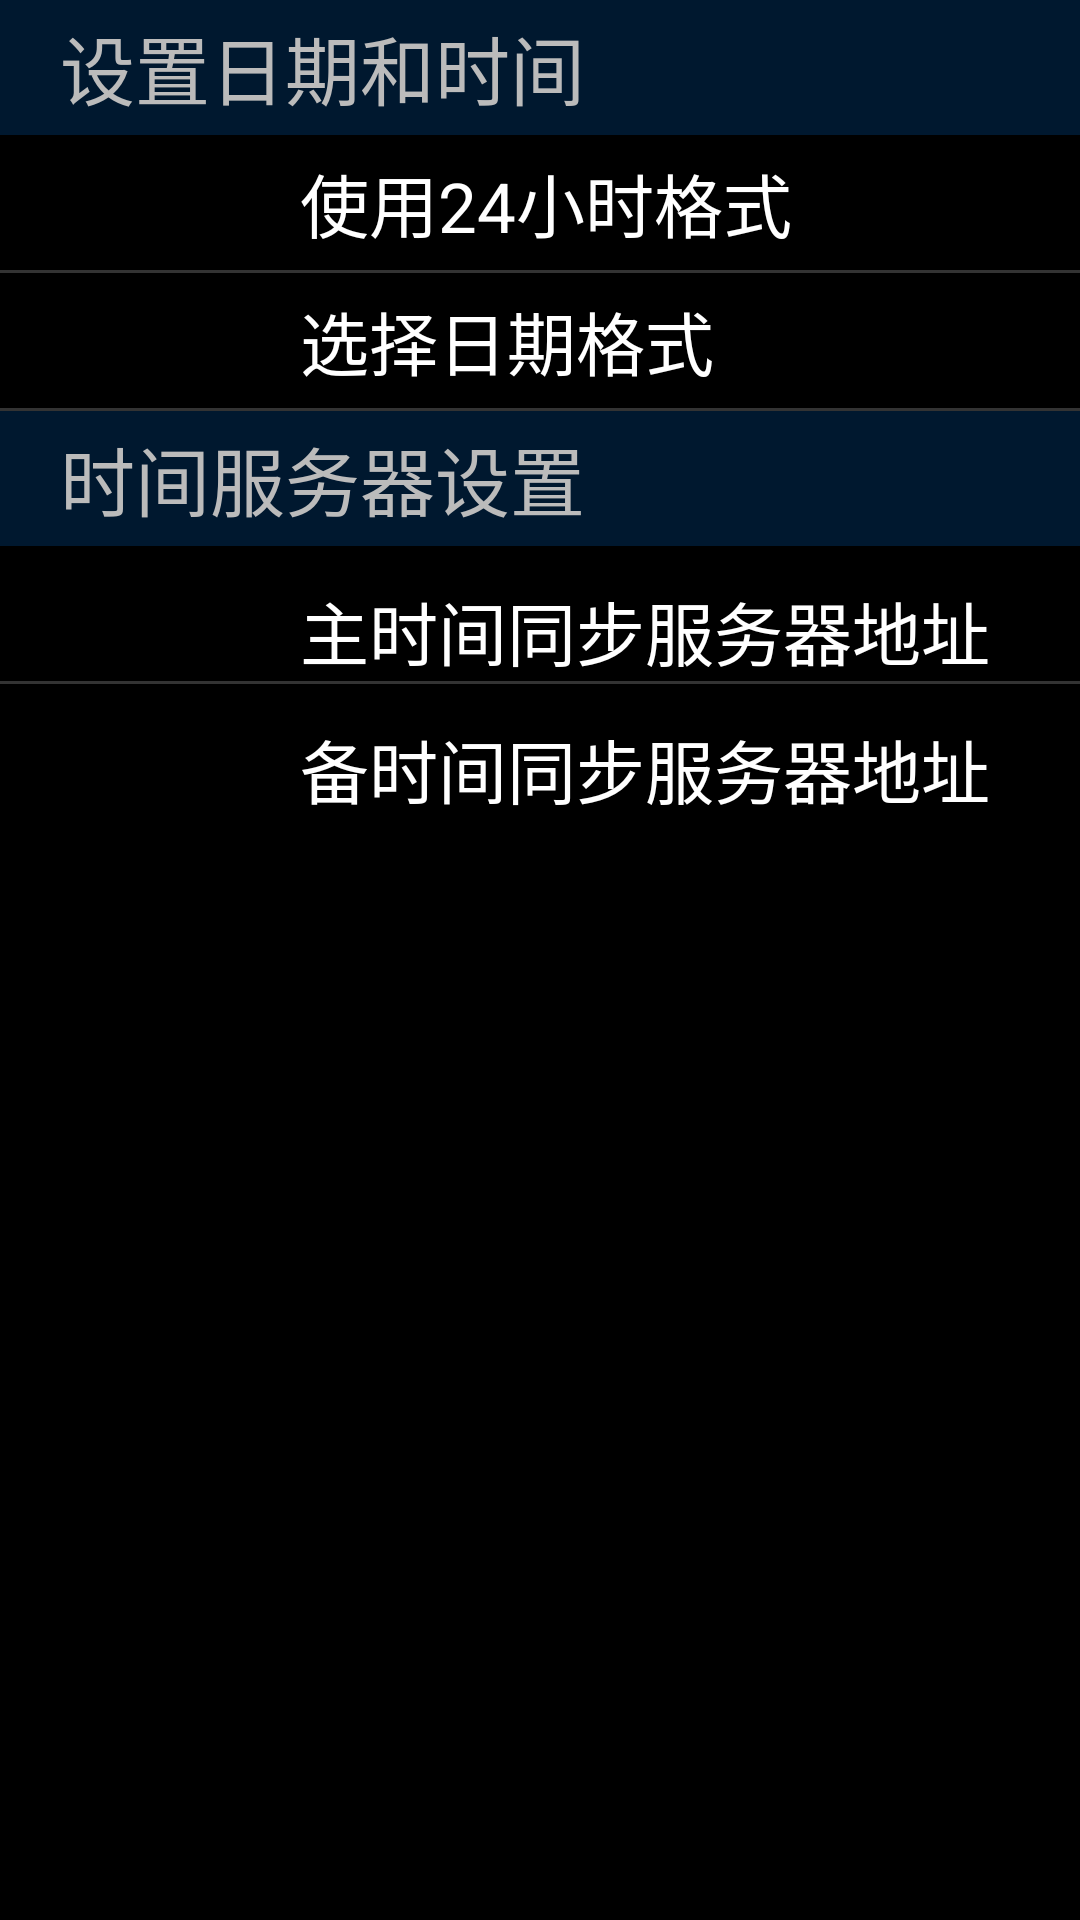

Reconstruct the res/layout file that produces this screen, plus the resources it refers to.
<!-- AndroidManifest.xml: application theme AppTheme -->
<!-- res/layout/fragment_date_time.xml -->
<?xml version="1.0" encoding="utf-8"?>
<LinearLayout xmlns:android="http://schemas.android.com/apk/res/android"
    android:orientation="vertical" android:layout_width="match_parent"
    android:layout_height="match_parent">

    <TextView
        style="@style/title_tv_style"
        android:text="@string/dt_setting" />

    <LinearLayout
        style="@style/focusable_ll_style"
        android:id="@+id/dt_ll_use_24">
        <TextView
            style="@style/dt_tv_key_style"
            android:text="@string/dt_use_24_format"/>
        <TextClock
            style="@style/dt_tv_value_style"
            android:format12Hour="a h:mm"
            android:format24Hour="H:mm"
            android:id="@+id/dt_tc_use_24"/>
        <ImageView
            style="@style/dt_img_style"
            android:id="@+id/dt_img_use_24"/>


    </LinearLayout>

    <include layout="@layout/image_divider" />

    <LinearLayout
        style="@style/focusable_ll_style"
        android:nextFocusDown="@id/dt_ll_select_format"
        android:id="@+id/dt_ll_select_format">
        <TextView
            style="@style/dt_tv_key_style"
            android:text="@string/dt_select_date_format"/>
        <TextClock
            style="@style/dt_tv_value_style"
            android:id="@+id/dt_tc_select_date_format"/>

    </LinearLayout>

    <include layout="@layout/image_divider" />

    <TextView
        style="@style/title_tv_style"
        android:text="@string/dt_time_server" />

    <LinearLayout
        style="@style/unfocusable_ll_style" >
        <TextView
            style="@style/dt_tv_key_style"
            android:text="@string/dt_time_server1"/>

        <TextView
            style="@style/dt_tv_value_style"
            android:id="@+id/dt_tv_server1"/>

    </LinearLayout>

    <include layout="@layout/image_divider" />


    <LinearLayout
        style="@style/unfocusable_ll_style">

        <TextView
            style="@style/dt_tv_key_style"
            android:text="@string/dt_time_server2"/>

        <TextView
            style="@style/dt_tv_value_style"
            android:id="@+id/dt_tv_server2"/>

    </LinearLayout>


</LinearLayout>
<!-- res/layout/image_divider.xml (included above) -->
<?xml version="1.0" encoding="utf-8"?>
<LinearLayout xmlns:android="http://schemas.android.com/apk/res/android"
    android:orientation="vertical" android:layout_width="900dp"
    android:layout_height="wrap_content"
    android:background="@drawable/background_divider">
</LinearLayout>
<!-- resources referenced by this layout -->
<resources>
  <!-- drawable background_divider: png bitmap (drawable, 101 bytes) -->
  <string name="dt_select_date_format">选择日期格式</string>
  <string name="dt_setting">设置日期和时间</string>
  <string name="dt_time_server">时间服务器设置</string>
  <string name="dt_time_server1">主时间同步服务器地址</string>
  <string name="dt_time_server2">备时间同步服务器地址</string>
  <string name="dt_use_24_format">使用24小时格式</string>
  <style name="dt_img_style" parent="img_base_style">
          <item name="android:layout_gravity">center</item>
          <item name="android:src">@drawable/checkbox_off</item>
      </style>
  <style name="dt_tv_key_style" parent="tv_base_style">
          <item name="android:layout_marginStart">100dp</item>
          <item name="android:layout_width">300dp</item>
          <item name="android:gravity">center_vertical|start</item>
      </style>
  <style name="dt_tv_value_style" parent="dt_tv_key_style">
          <item name="android:layout_marginStart">0dp</item>
      </style>
  <style name="focusable_ll_style" parent="unfocusable_ll_style">
          <item name="android:focusable">true</item>
          <item name="android:background">@drawable/linearlayout_selector</item>
          <item name="android:gravity">center_vertical</item>
      </style>
  <style name="title_tv_style" parent="tv_base_style">
          <item name="android:layout_height">45dp</item>
          <item name="android:layout_width">900dp</item>
          <item name="android:paddingStart">20dp</item>
          <item name="android:textColor">@color/lightGray</item>
          <item name="android:gravity">center_vertical</item>
          <item name="android:textSize">25sp</item>
          <item name="android:background">@drawable/background_title</item>
      </style>
  <style name="unfocusable_ll_style" parent="ll_vertical_base_style">
          <item name="android:layout_width">900dp</item>
          <item name="android:layout_height">45dp</item>
          <item name="android:gravity">bottom|start</item>
      </style>
  <style name="AppTheme" parent="@android:style/Theme.Black.NoTitleBar.Fullscreen">
          
          <item name="colorPrimary">@color/colorPrimary</item>
          <item name="colorPrimaryDark">@color/colorPrimaryDark</item>
          <item name="colorAccent">@color/colorAccent</item>
      </style>
  <style name="img_base_style">
          <item name="android:layout_width">wrap_content</item>
          <item name="android:layout_height">wrap_content</item>
          <item name="android:focusable">false</item>
          <item name="android:gravity">center_vertical</item>
  
      </style>
  <!-- drawable checkbox_off: png bitmap (drawable, 1776 bytes) -->
  <style name="tv_base_style">
          <item name="android:textColor">@color/white</item>
          <item name="android:textSize">23sp</item>
          <item name="android:layout_width">wrap_content</item>
          <item name="android:layout_height">wrap_content</item>
      </style>
  <!-- drawable linearlayout_selector (drawable) -->
  <?xml version="1.0" encoding="utf-8"?>
  <selector xmlns:android="http://schemas.android.com/apk/res/android">
      <item android:state_focused="true" android:drawable="@drawable/setitem_focus" />
  </selector>
  <color name="lightGray">#bbb</color>
  <!-- drawable background_title: png bitmap (drawable, 150 bytes) -->
  <style name="ll_vertical_base_style">
          <item name="android:layout_width">match_parent</item>
          <item name="android:layout_height">0dp</item>
          <item name="android:orientation">horizontal</item>
          <item name="android:focusable">false</item>
      </style>
  <color name="colorPrimary">#3F51B5</color>
  <color name="colorPrimaryDark">#303F9F</color>
  <color name="colorAccent">#FF4081</color>
  <color name="white">#fff</color>
</resources>
